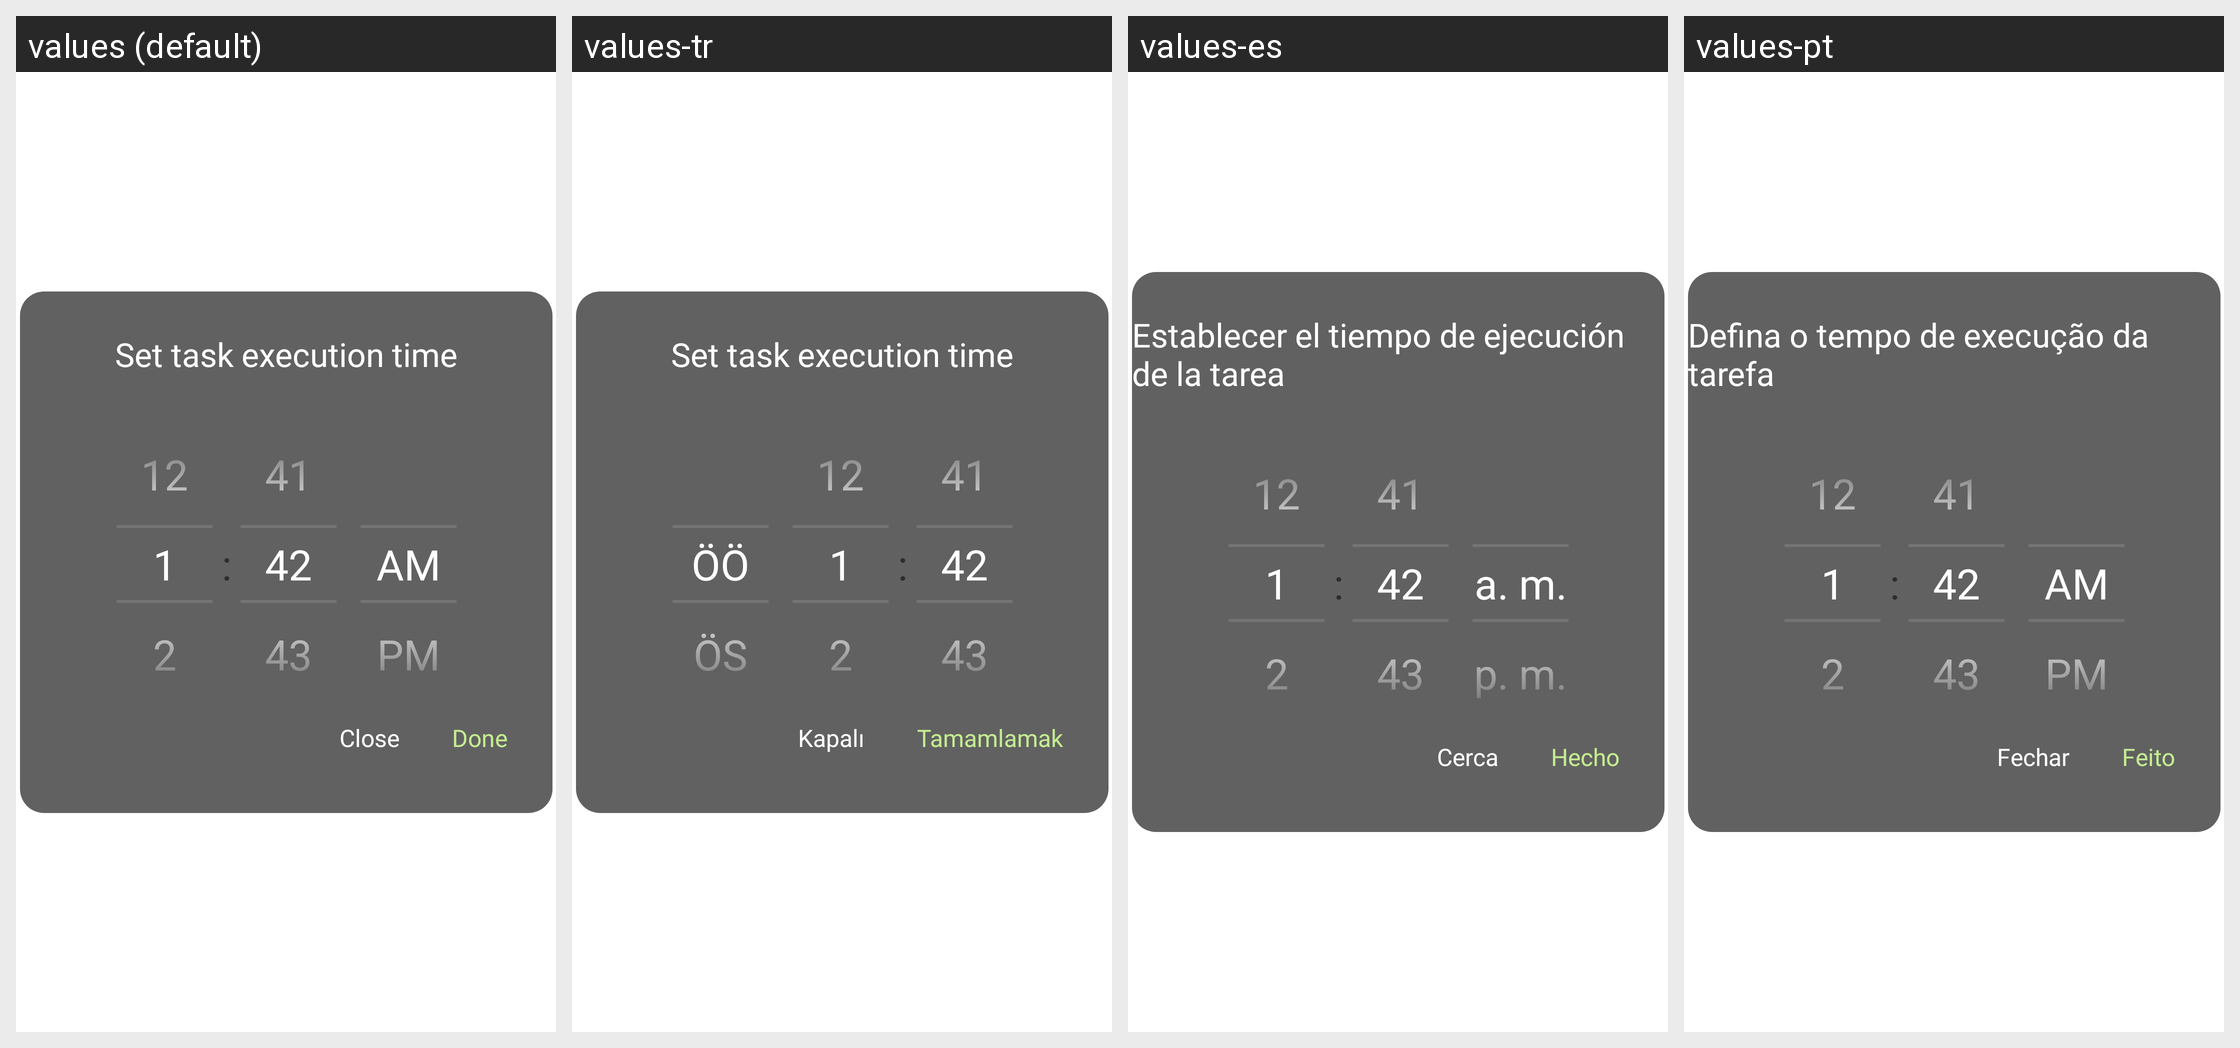

Strings drawn on this Android screen and how each of the app's shown locales translates them:
Android screen res/layout/full_sreen_time.xml rendered under 4 locales, left to right: values (default), values-tr, values-es, values-pt. Device: Nexus 5 (rendered at 1080×1920; each locale shown at half size, 540×960, under a caption strip naming it); theme Theme.ToddToDo.
Other locales in the repository, not shown: values-en, values-fr, values-it, values-ka.
Strings drawn on this screen, with the default value and each locale's value (text and hints the layout hard-codes, and strings that could not be matched under every locale, appear in the picture but are not listed):

set_task_execution_time
  values: Set task execution time
  values-tr: Set task execution time
  values-es: Establecer el tiempo de ejecución de la tarea
  values-pt: Defina o tempo de execução da tarefa

done
  values: Done
  values-tr: Tamamlamak
  values-es: Hecho
  values-pt: Feito

close
  values: Close
  values-tr: Kapalı
  values-es: Cerca
  values-pt: Fechar
